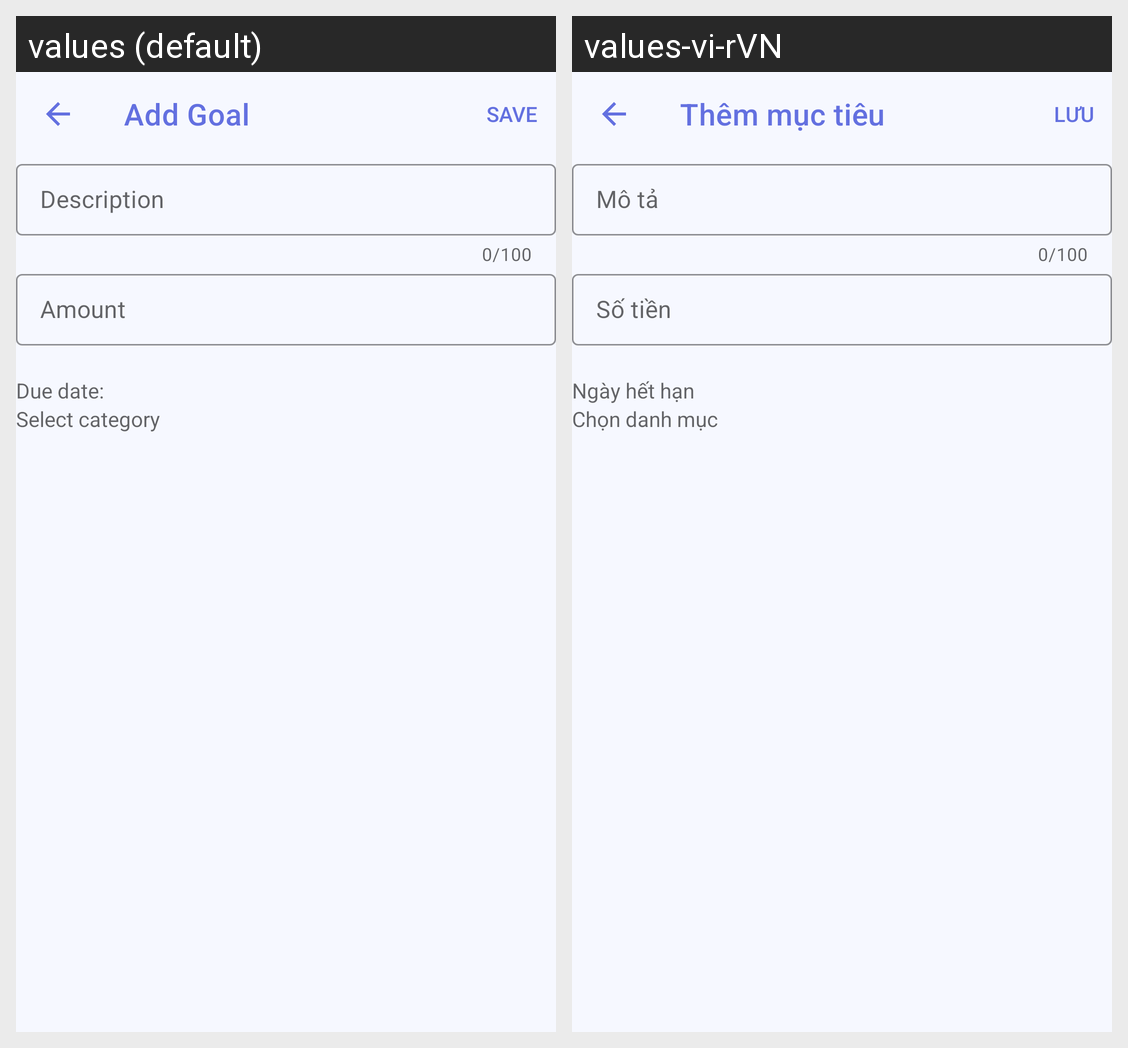

The Android screen above is rendered under two locales of the same app. Produce the string resources it draws, with the default and per-locale values.
Android screen res/layout/activity_add_saving_goal.xml rendered under 2 locales, left to right: values (default), values-vi-rVN. Device: Nexus 5 (rendered at 1080×1920; each locale shown at half size, 540×960, under a caption strip naming it); theme AppTheme.
Strings drawn on this screen, with the default value and each locale's value (text and hints the layout hard-codes, and strings that could not be matched under every locale, appear in the picture but are not listed):

add_goal
  values: Add Goal
  values-vi-rVN: Thêm mục tiêu

description
  values: Description
  values-vi-rVN: Mô tả

amount
  values: Amount
  values-vi-rVN: Số tiền

due_date
  values: Due date:
  values-vi-rVN: Ngày hết hạn

select_category
  values: Select category
  values-vi-rVN: Chọn danh mục
